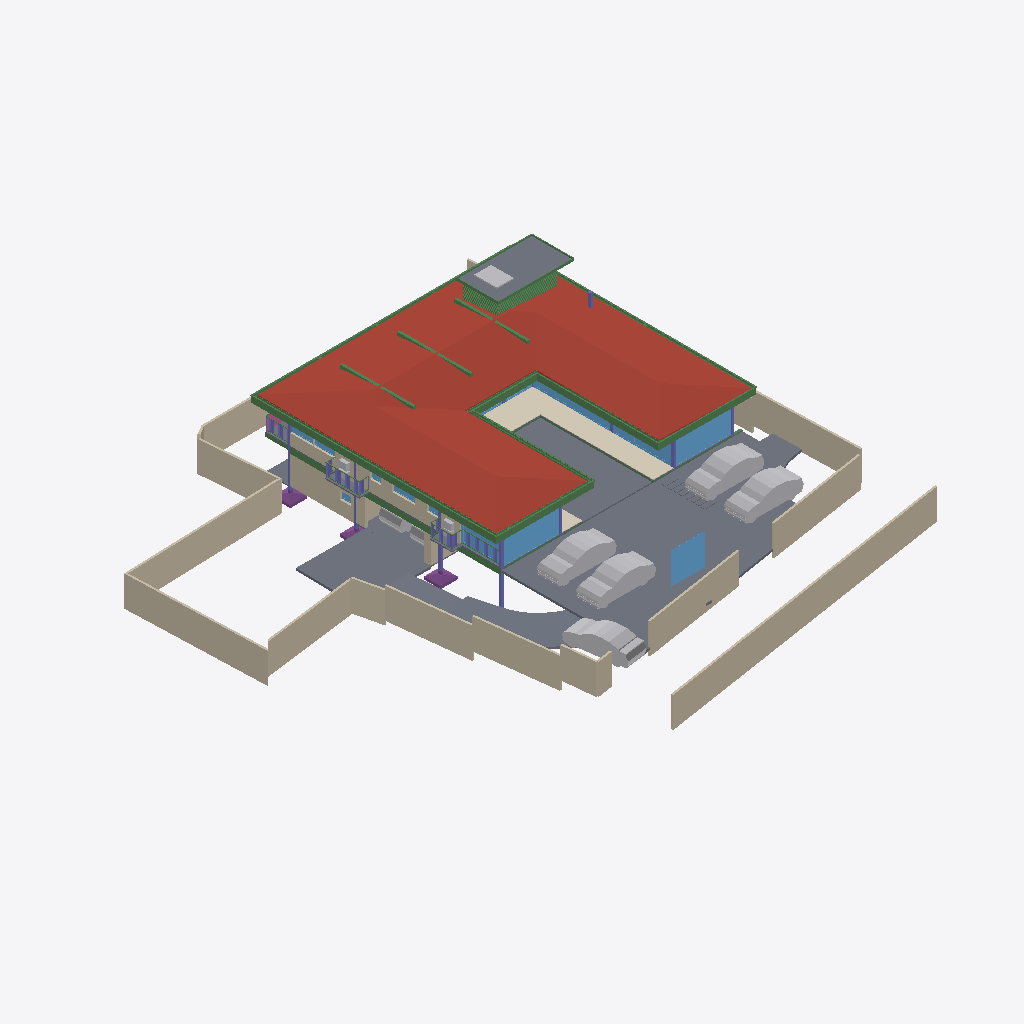
Isometric view of an IFC building model (IFC-SPF (STEP), schema IFC4X3, length unit metre), seen from the south-west, elements coloured by IFC class: 52 beams (green), 25 walls (beige), 21 slabs (grey), 16 windows (light blue), 12 other elements (light grey), 9 columns (violet), 3 footings (purple), 1 roof (red-brown), 1 covering (cream), 1 railing (pink).
Extent 40.0 m × 44.2 m × 10.2 m (x, y, z). Storeys (5): GF at -2.55 m; FF Lvl at 0.00 m; FF at 0.45 m; FF Lintel at 3.15 m; SF at 3.65 m. Elements (596): 188 IfcColumn, 151 IfcBeam, 67 IfcWall, 39 IfcWindow, 30 IfcFurniture, 26 IfcSlab, 20 IfcFooting, 17 IfcDoor, 14 IfcSanitaryTerminal, 13 IfcCovering, 8 IfcUnitaryEquipment, 7 IfcVehicle.

HEADER;
FILE_DESCRIPTION(('ViewDefinition [CoordinationView]'),'2;1');
FILE_NAME('Manilal.ifc','2025-06-30T22:26:57+05:30',(),(),'IfcOpenShell 0.8.3-alpha250612','Bonsai 0.8.3-alpha250612-94452b4','');
FILE_SCHEMA(('IFC4X3'));
ENDSEC;
DATA;
#1480=IFCPROJECT('2TuuvCHJz54PsFPcraEbH$',$,'My Project',$,$,$,$,(#3,#128),#1481);
#3305=IFCSITE('0lpfVeOW52QfroqLYyHNY2',$,'My Site',$,$,#26,$,$,$,$,$,$,$,$);
#22021=IFCSITE('3bEIgyqTrDuwi1cEDDCOva',$,'Site',$,$,#223414,#22354,$,$,$,$,$,$,$);
#3313=IFCBUILDING('0MzaWOaS178x5FMqOflU3C',$,'My Building',$,$,#25,$,$,$,$,$,$);
#2081=IFCBUILDINGSTOREY('09kFoqoxrCvB1_fcEsMZsQ',$,'FF',$,$,#217,$,$,$,$);
#2986=IFCBUILDINGSTOREY('0zoFHJ9PnFW80M$mIVDQW3',$,'GF',$,$,#14477,$,$,$,$);
#17145=IFCBUILDINGSTOREY('0MckaoTknA3edZMUNhTyAK',$,'SF',$,$,#17254,$,$,$,$);
#20035=IFCBUILDINGSTOREY('3LpnsPikv4mRTBpfC3WQtx',$,'FF Lvl',$,$,#20051,$,$,$,$);
#23582=IFCBUILDINGSTOREY('0DtUgpQ1b6nBmkLmvc_ehu',$,'FF Lintel',$,$,#23767,$,$,$,$);
#17255=IFCROOF('188ChkeVP4PP3HZ1_FwQ2Y',$,'Roof',$,$,#383469,#17288,$,.HIP_ROOF.);
#20004=IFCSLAB('2GmqP$Wiz2HBtZ3_3kNDpG',$,'Slab',$,$,#20401,#20015,$,$);
#441052=IFCWALL('1WNacC15X0Xf0V_b60Qnrw',$,'Wall',$,$,#441102,#441063,$,$);
#214630=IFCWALL('1v3BeDslv3W8LfR3WiqTEd',$,'Wall',$,$,#214830,#214641,$,$);
#28186=IFCWALL('2UlyJbGOL47vem9W3W5T7b',$,'Wall',$,$,#214889,#28197,$,$);
#19980=IFCSLAB('0gBflP6QrCERrajZS4Jcb5',$,'Slab',$,$,#244961,#19995,$,$);
#444096=IFCCOVERING('0_sfUdWJL30geCimsSdPtS',$,'Covering',$,$,#444126,#444111,$,$);
#29381=IFCSLAB('30Y2A3Waj1_g7GRY9nwvu4',$,'Slab',$,$,#389183,#29392,$,$);
#229971=IFCWALL('2oOsi6buvCeB4sZT1ijFA2',$,'Wall',$,$,#230065,#229982,$,$);
#445890=IFCWALL('2QiW7TnGvAygi5PkoeW31n',$,'Wall',$,$,#446048,#445901,$,$);
#230171=IFCWALL('1HPS5ge59FQA3Ucv4$dmpm',$,'Wall',$,$,#230227,#230182,$,$);
#26619=IFCWALL('0FMxrmeoPF7x0oR7G9$aVh',$,'Wall',$,$,#27506,#26630,$,$);
#27060=IFCWALL('10l$0x7lzBbBMMGF1qxI0s',$,'Wall',$,$,#27511,#27071,$,$);
#27353=IFCWALL('2Y2Bm57Cb8Exxz7st0aRUc',$,'Wall',$,$,#214921,#27364,$,$);
#29284=IFCSLAB('3iSMNRhjn6RxAf9MsQotHf',$,'Slab',$,$,#235074,#29295,$,$);
#366531=IFCSLAB('3CWvIDU8b5ovMmi84oWpbg',$,'Covering.004',$,$,#366757,#366542,$,.FLOOR.);
#446049=IFCVEHICLE('1yICD2o296ROLrpKuhe72z',$,'Vehicle',$,$,#446109,#446062,$,$);
#446110=IFCVEHICLE('375bP1QIr5xwaw0xewwnFn',$,'Vehicle',$,$,#446177,#446123,$,$);
#363464=IFCVEHICLE('3niOYHlMXAmArMi6E7T5Sk',$,'Vehicle',$,$,#363562,#363477,$,$);
#446077=IFCVEHICLE('2$JJjIzDr6fuhTHFNPOXyx',$,'Vehicle',$,$,#446172,#446090,$,$);
#58147=IFCVEHICLE('2iiwfLdIv6T90_RV$NVTaP',$,'Vehicle',$,$,#446167,#58160,$,$);
#28224=IFCWALL('10RvTK_K97Xg3Zon6pJwxP',$,'Wall',$,$,#229504,#28235,$,$);
#186882=IFCBEAM('0qH_dKLj5CKhNXTG2DYY06',$,'Beam',$,$,#266229,#186893,$,$);
#229124=IFCWALL('3MfSYaOiTA4AjSKpPvRhyi',$,'Wall',$,$,#395482,#229135,$,$);
#29467=IFCWALL('2U66_ERPrD$A$2PTOc1bPA',$,'Wall',$,$,#447897,#29478,$,$);
#265447=IFCWINDOW('11VC8UY6nBiuqgLWYbOviy',$,'Window',$,$,#436317,#265465,$,2.79999995231628,4.92999982833862,$,.SINGLE_PANEL.,$);
#23385=IFCWINDOW('3liBQwp293KPogKKZ10Jtg',$,'Window',$,$,#265446,#43696,$,2.79999995231628,4.92999982833862,$,.SINGLE_PANEL.,$);
#26770=IFCWALL('27WVA19Qv4efvQm6cWiqsn',$,'Wall',$,$,#229922,#26781,$,$);
#37612=IFCWALL('2oouJeu9XF0PkUjeEvxQOm',$,'Wall',$,$,#265996,#37632,$,$);
#27098=IFCWALL('2qQNxnpy98iB6JMyhLi2FK',$,'Wall',$,$,#27516,#27109,$,$);
#448551=IFCWINDOW('3MI0FMNsr9HRdrdtvQOMwe',$,'Window',$,$,#448586,#448560,$,2.79999995231628,3.0,$,$,$);
#29348=IFCSLAB('1A5GJs4GvBjeLaBLjkEViO',$,'Slab',$,$,#235069,#29359,$,$);
#102151=IFCBEAM('2C1gwTeIv6R8TmGo509jsR',$,'Beam',$,$,#265708,#102163,$,$);
#15655=IFCSLAB('3aSar1Jj9DLfSAmIm2knx1',$,'Slab',$,$,#361336,#15669,$,$);
#56634=IFCBEAM('3NjOYz9cT158x52OLX4IuM',$,'Beam',$,$,#244946,#56645,$,$);
#2047=IFCSLAB('0o4IYvr$r5a9xXip1qf77x',$,'Slab',$,$,#57250,#2052,$,$);
#363504=IFCSLAB('0r6Ht4Hfz9hfKU4rzPm32Z',$,'Slab',$,$,#363537,#363513,$,$);
#36042=IFCWALL('2FDZc$1Z57bgSDQnhsHhc1',$,'Wall',$,$,#380618,#36062,$,$);
#102416=IFCBEAM('3ZwR1mU3j4mRYH5GbVzWyx',$,'Beam',$,$,#381655,#102427,$,$);
#102357=IFCBEAM('3msecch2zBUOeV2BkTlji6',$,'Beam',$,$,#265762,#102368,$,$);
#363538=IFCSLAB('0rfp_Ohov2qeqT3_TxdHEi',$,'Slab',$,$,#363567,#363547,$,$);
#383113=IFCBEAM('3pN9BWsVrF6fFxHZRO8eBr',$,'Beam',$,$,#383171,#383124,$,$);
#383279=IFCBEAM('1XLfwLWM55Lu6Nys_h14H2',$,'Beam',$,$,#383420,#383290,$,$);
#383196=IFCBEAM('3YMSqOINP17wWoKbPRQ_bp',$,'Beam',$,$,#383278,#383207,$,$);
#381392=IFCBEAM('0Rmn06ydbFSB81Pw56n_Ay',$,'Beam',$,$,#382862,#381403,$,$);
#25887=IFCWALL('3DOK2PUDn3QwM2HLeZR6QD',$,'Wall',$,$,#445946,#25894,$,$);
#362954=IFCAIRTERMINALBOX('0DCFUThjX2XQ_1bX$oFkVb',$,'AirTerminalBox',$,$,#363814,#362986,$,$);
#26337=IFCWALL('0dMaumaK11Re$pxoZyVSQ9',$,'Wall',$,$,#27501,#26348,$,$);
#102262=IFCBEAM('1cQ_XveKf3IhgOfAWmUbUT',$,'Beam',$,$,#265679,#102273,$,$);
#19398=IFCVEHICLE('0rzGDxo0H1CRYsT$ARQpVS',$,'Vehicle',$,$,#245789,#19411,$,$);
#183171=IFCWINDOW('2eK2SWY_H22e6Svf5gP6pA',$,'Window',$,$,#384583,#384539,$,1.79999995231628,3.45000004768372,$,$,$);
#25622=IFCWINDOW('03HgKoXUP97huBY23s7FSC',$,'Window',$,$,#243921,#102990,$,2.79999995231628,3.45000004768372,$,.DOUBLE_PANEL_VERTICAL.,$);
#450416=IFCFOOTING('27N5vQLoX8wvj7BvkbCTuu',$,'Footing',$,$,#450434,#450429,$,$);
#56854=IFCBEAM('2c_4G3KlX4cRg2dPODH4s1',$,'Beam',$,$,#102000,#56865,$,$);
#24645=IFCBEAM('0VJDvmHaXAaRtTeoMCJUjJ',$,'Beam',$,$,#101970,#24656,$,$);
#24721=IFCBEAM('1xlWdgLa17MBpQVB9j2Cib',$,'Beam',$,$,#101975,#24732,$,$);
#448225=IFCWALL('1cXrBLWVL12PwZ9jzRivTc',$,'Wall',$,$,#448287,#448236,$,$);
#450230=IFCFOOTING('3KVRszscTB1fjuzwZFLyba',$,'Footing',$,$,#450249,#450239,$,$);
#447224=IFCWINDOW('3guyH63vnB3P$cCD9r0_zK',$,'Window',$,$,#447587,#447242,$,2.79999995231628,4.5,$,$,$);
#447264=IFCWINDOW('2$JXuyiTT8QfjHWzh3RQpm',$,'Window',$,$,#447592,#447282,$,2.79999995231628,3.0,$,$,$);
#2973=IFCCOLUMN('2ArHG8cW1Cju2rMhCGmMOe',$,'Column',$,$,#243841,#2974,$,.COLUMN.);
#14894=IFCWALL('3LM7Pm6Iv8$Bf3kD16vEYX',$,'Wall',$,$,#387608,#14905,$,$);
#382932=IFCBEAM('04xsdl57b0Z89Y_Lnocto8',$,'Beam',$,$,#383005,#382943,$,$);
#234743=IFCSLAB('3oqjVkrxP2kO8hyL_1bqut',$,'Slab',$,$,#389188,#234764,$,$);
#361974=IFCBEAM('22$tp28gPD$eEii1Cu_NBP',$,'Beam',$,$,#389103,#361985,$,$);
#166972=IFCBEAM('2DKWudKN99zg7uECGiuNeQ',$,'Beam',$,$,#267100,#166983,$,$);
#381356=IFCBEAM('0gedJyi4TEtR5XvtBnPvn$',$,'Beam',$,$,#383366,#381368,$,$);
#363781=IFCSLAB('3akcNtqwn0Hexo08k_ypkq',$,'Slab',$,$,#388473,#363802,$,$);
#93186=IFCVEHICLE('09kCGSf$LDBwv0agp2PRhM',$,'Vehicle',$,$,#245794,#93199,$,$);
#382699=IFCBEAM('2CCsq6Wtn7fekeIsVouJdo',$,'Beam',$,$,#382907,#382710,$,$);
#167034=IFCBEAM('10LxUqtgbFAQRhzIckOuGH',$,'Beam',$,$,#266154,#167045,$,$);
#30905=IFCWALL('0J9S4Srlb1MOsgNvH90_Ni',$,'Wall',$,$,#277657,#30916,$,$);
#1342=IFCWALL('1zYAwAgZ94A9q2Xf$lP7Cn',$,'Wall',$,$,#266006,#1343,$,$);
#361917=IFCBEAM('2DEvX$$r54bOLZbNZhk144',$,'Beam',$,$,#389063,#361928,$,$);
#447362=IFCWINDOW('017aE0Esv2h9Vh1sCzgE1S',$,'Window',$,$,#447597,#447375,$,2.79999995231628,1.7150000333786,$,.SINGLE_PANEL.,$);
#372609=IFCSLAB('2EaTsox1TA598PptPSl07x',$,'Slab',$,$,#373867,#372630,$,$);
#1407=IFCCOLUMN('22wnwPZIn238xr56_TRnAk',$,'Column.001',$,$,#264985,#1408,$,.COLUMN.);
#363=IFCCOLUMN('2qUf_epbzFMPufew4ZYNxr',$,'Column.002',$,$,#243846,#360,$,.COLUMN.);
#450250=IFCFOOTING('21_c3IKUj5i86wphwsaClg',$,'Footing',$,$,#450268,#450263,$,$);
#57370=IFCBEAM('0K6q7FzpX1C8m9po7jBtcY',$,'Beam',$,$,#441051,#57381,$,$);
#362002=IFCBEAM('37gO0O9qLAoABGSx5tPVKS',$,'Beam',$,$,#389098,#362013,$,$);
#57309=IFCBEAM('3xcDMG0aj9Xgc56BcdooE6',$,'Beam',$,$,#243525,#57320,$,$);
#14729=IFCWALL('2kOOzhf3b4QORblHJUR6b5',$,'Wall',$,$,#448308,#14740,$,$);
#110332=IFCWINDOW('3vjocJxinCiwHdUnGVZCKs',$,'Window',$,$,#166499,#166072,$,1.79999995231628,2.0,$,.DOUBLE_PANEL_VERTICAL.,$);
#448309=IFCWINDOW('0A_NHBC7DB$fTGI7283k8Z',$,'Window',$,$,#448377,#448330,$,1.5,2.5,$,.SINGLE_PANEL.,$);
#102234=IFCBEAM('0q554weub4Iwu4PjffBSJv',$,'Beam',$,$,#265816,#102245,$,$);
#366866=IFCUNITARYEQUIPMENT('2Fw0FCYgfBhfGmA9MAgmOd',$,'UnitaryEquipment',$,$,#415258,#366879,$,$);
#14220=IFCWINDOW('1JUpa15w1EPgGvbWoKg73I',$,'Window',$,$,#415230,#169623,$,1.5,2.5,$,.SINGLE_PANEL.,$);
#363755=IFCUNITARYEQUIPMENT('0JDCkdxmj3oxTz_uQQEVKT',$,'UnitaryEquipment',$,$,#363819,#363768,$,$);
#352=IFCCOLUMN('2fyircNyr2DOn3xi4HTA8s',$,'Column.003',$,$,#380978,#348,$,.COLUMN.);
#362075=IFCBEAM('1WVb5mKDf3490hnunwI_xH',$,'Beam',$,$,#389068,#362086,$,$);
#55934=IFCBEAM('0$JZIdPhz7Yhflamb2Ig5U',$,'Beam',$,$,#56504,#55945,$,$);
#167569=IFCBEAM('3NapMOGun76x5kjDVquKRU',$,'Beam',$,$,#265936,#167580,$,$);
#16231=IFCRAILING('1npn$05fXEax1P6iG1yjVF',$,'Railing',$,'FRAMELESS_PANEL',#192149,#16249,$,.USERDEFINED.);
#1653=IFCCOLUMN('2V9jCTMe5CABIgWd0tHRe9',$,'Column.004',$,$,#265143,#1651,$,.COLUMN.);
#35281=IFCCOLUMN('0NGZUaqkzBPBqoPUPS$4mT',$,'Column',$,$,#450883,#35292,$,.COLUMN.);
#22862=IFCCOLUMN('3yyU$MudfFSvB18Z_wz_QT',$,'Column',$,$,#243851,#22873,$,.COLUMN.);
#364431=IFCBEAM('19jYLfXfX52fTH3lUXmYuu',$,'Beam',$,$,#388868,#364446,$,$);
#364458=IFCBEAM('22NyawJTX5qPo1d7Cefevo',$,'Beam',$,$,#388993,#364473,$,$);
#364539=IFCBEAM('3fs_7X_wr8VfBPnoPXInh_',$,'Beam',$,$,#388913,#364554,$,$);
#364404=IFCBEAM('0lCrYTtXfCIBYjDEJd$LdU',$,'Beam',$,$,#388953,#364419,$,$);
#364350=IFCBEAM('2tP1f1AZLDPRam$DUaM$ok',$,'Beam',$,$,#388963,#364365,$,$);
#364485=IFCBEAM('0$CgnInAnCzheM1_2h4xBB',$,'Beam',$,$,#388983,#364500,$,$);
#364377=IFCBEAM('0oNL3ynNn1oPDWISwE6cHp',$,'Beam',$,$,#388998,#364392,$,$);
#364512=IFCBEAM('3T1Kep3p57cQ6Xy4bsJxdY',$,'Beam',$,$,#389053,#364527,$,$);
#150204=IFCWINDOW('2rSMA4AuH6FeN4rb0KSroB',$,'Window',$,$,#244976,#150354,$,2.79999995231628,2.40050005912781,$,.SINGLE_PANEL.,$);
#450539=IFCCOLUMN('3qIX5BTBrFO9iF$5nVcUs0',$,'Column',$,$,#450898,#450558,$,.COLUMN.);
#28303=IFCWALL('27XUrfdFf8NB4WaAp9CQAl',$,'Wall',$,$,#235124,#28314,$,$);
#395961=IFCWALL('2oTy5UOG136OtM3IP_qiPs',$,'Wall',$,$,#396036,#395972,$,$);
#383030=IFCBEAM('3kBBQya5rCcgLXS$VQsawF',$,'Beam',$,$,#383088,#383041,$,$);
#233175=IFCSLAB('0VBI372_j7QfV8K77ZXc2j',$,'Slab',$,$,#396328,#233196,$,$);
#233456=IFCSLAB('3aaRRI8RTD_hmdhlW5RoWg',$,'Slab',$,$,#396363,#233481,$,$);
#233423=IFCSLAB('2iz_Ym1n1ESAR1rowyjd_I',$,'Slab',$,$,#396358,#233448,$,$);
#377892=IFCWINDOW('1bKm3wkDX2oQHbo6CoGxM6',$,'Window',$,$,#441467,#441408,$,1.5,1.0,$,.DOUBLE_PANEL_HORIZONTAL.,$);
#23154=IFCCOLUMN('3pnx0lG_T4xeEhkOchDijZ',$,'Column',$,$,#243836,#23165,$,.COLUMN.);
#364323=IFCBEAM('3N5wXY0Qf0cQLrKcNdQOmC',$,'Beam',$,$,#388893,#364338,$,$);
#41613=IFCWINDOW('3V21HLULz4rhhoikKYxwTW',$,'Window.022',$,$,#244991,#148935,$,2.79999995231628,2.32599997520447,$,.DOUBLE_PANEL_VERTICAL.,$);
#33543=IFCWINDOW('0Q8zRjWpP1oQ1PX2CUGFnS',$,'Window',$,$,#170059,#170920,$,1.79999995231628,1.0,$,.DOUBLE_PANEL_HORIZONTAL.,$);
#270905=IFCWINDOW('1tBwZKnNLDJPjYNrueYSZW',$,'Window',$,$,#271349,#270923,$,1.79999995231628,1.0,$,.DOUBLE_PANEL_HORIZONTAL.,$);
#363825=IFCUNITARYEQUIPMENT('1l2_NE3CfAwPy$FvFCS4A5',$,'UnitaryEquipment',$,$,#415253,#363838,$,$);
#233390=IFCSLAB('2f2jkuEQ95deHHcp0LeZsL',$,'Slab',$,$,#396353,#233415,$,$);
#384754=IFCBEAM('0WWpVKl9XAOObgNswx6AN9',$,'Beam',$,$,#384986,#384765,$,$);
#366315=IFCBEAM('2AQ10LVB9BWB40k41PBHYm',$,'Beam',$,$,#388933,#366330,$,$);
#366234=IFCBEAM('27wdi0vAnD4PMyDV$VcZqt',$,'Beam',$,$,#389003,#366249,$,$);
#366261=IFCBEAM('0Vv4qdkmzFv80cHwwG2PZE',$,'Beam',$,$,#389048,#366276,$,$);
#366369=IFCBEAM('30ULgzmjXEb8K6Yn3NV0zK',$,'Beam',$,$,#389083,#366384,$,$);
#366396=IFCBEAM('31mcI4YYr0_OLw_sj47HrB',$,'Beam',$,$,#389073,#366411,$,$);
#366207=IFCBEAM('1_8shmguvCvPHxr_U5sR3b',$,'Beam',$,$,#389093,#366222,$,$);
#364003=IFCBEAM('1xPErLVJn7SRRurKwzPU$a',$,'Beam',$,$,#388718,#364014,$,$);
#366288=IFCBEAM('164BVb7uP3gBaecZJx9SyL',$,'Beam',$,$,#389018,#366303,$,$);
#363674=IFCUNITARYEQUIPMENT('1yG2ZlXHT6P8KObZNyb8hT',$,'UnitaryEquipment',$,$,#363754,#363706,$,$);
#366342=IFCBEAM('3lZ9UbaNn2O8CKwQX6LgoS',$,'Beam',$,$,#388898,#366357,$,$);
#366180=IFCBEAM('2$Z3AtZmz9feMoPVvagNl8',$,'Beam',$,$,#389058,#366195,$,$);
#384784=IFCBEAM('0$hEb6QFb6QeAlYT1VosoE',$,'Beam',$,$,#384918,#384795,$,$);
#364296=IFCBEAM('1gz$0esLH3kgYpkJy0EZk_',$,'Beam',$,$,#388863,#364311,$,$);
#233258=IFCSLAB('2WAIJ5xUDCB8vhErrinr6d',$,'Slab',$,$,#396333,#233283,$,$);
#367103=IFCBEAM('14TbmUcj9DRf2HsvYFSdxG',$,'Beam',$,$,#388728,#367114,$,$);
#233291=IFCSLAB('3mCoSy7r190wdzvyYb56iW',$,'Slab',$,$,#396338,#233316,$,$);
#233357=IFCSLAB('06iRZLKKfCP8faLo55KHRz',$,'Slab',$,$,#396348,#233382,$,$);
#233324=IFCSLAB('2BlEnr04f3vANw00E8t1T3',$,'Slab',$,$,#396343,#233349,$,$);
#57393=IFCBEAM('0$9UO1qVzFNOIKkjBLQ4dY',$,'Beam',$,$,#440973,#57404,$,$);
ENDSEC;
